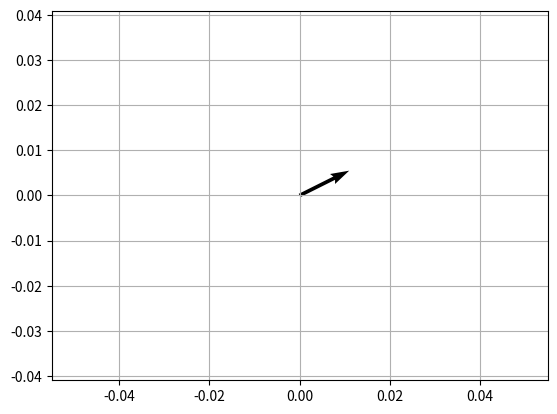

Write the Python code that produced this figure. (Note: this script raises an exception after producing the figure.)
import numpy as np
import matplotlib.pyplot as plt

v = np.array([2,1]) # Cria o Vetor do nosso exemplo.
b = v / 2 # Divide o Vetor "v" por 2 - Scale.
print(b) # Imprime o Vetor dividido.

# Cria um plot/gráfico com quiver() para exibir o vetor multiplicado.
plt.quiver(0, 0, *b, scale=10)
plt.axis('equal')
plt.grid()
plt.savefig('../images/plot-05.png', format='png')
plt.show()
